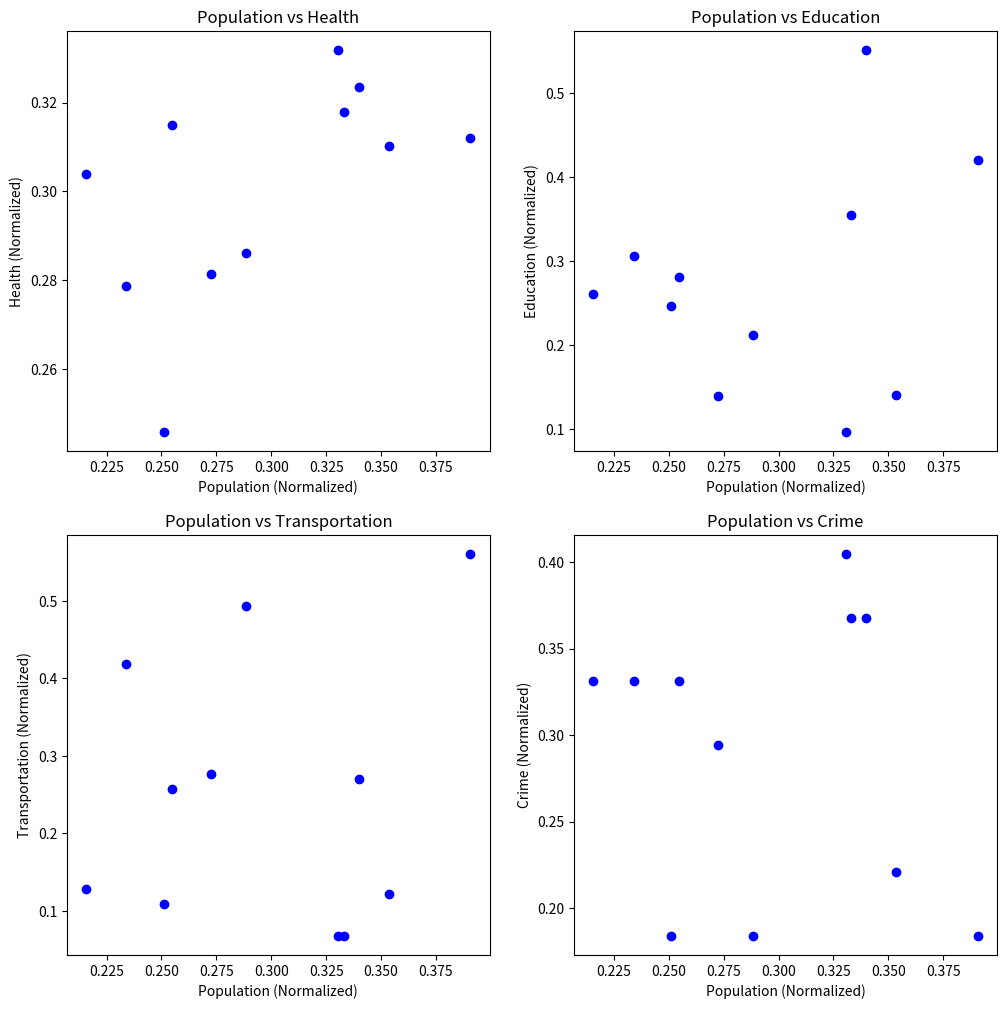
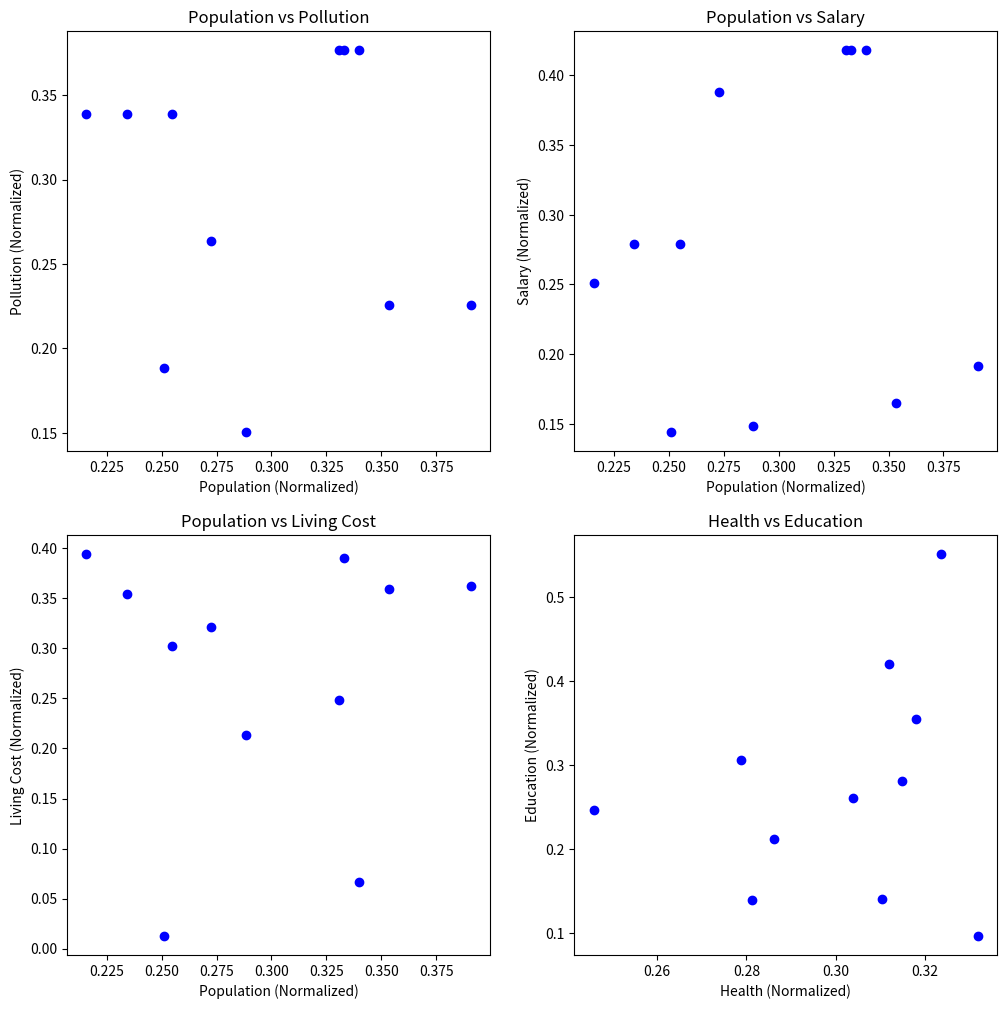
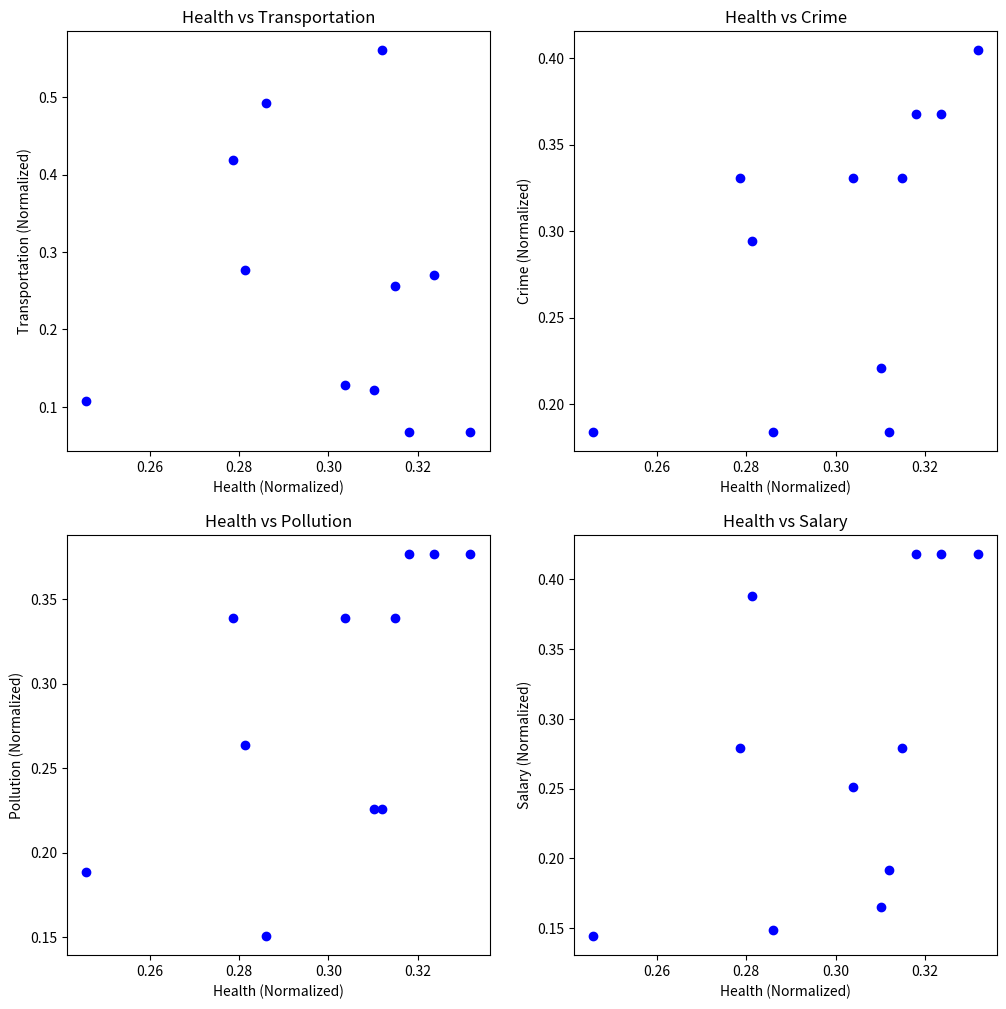
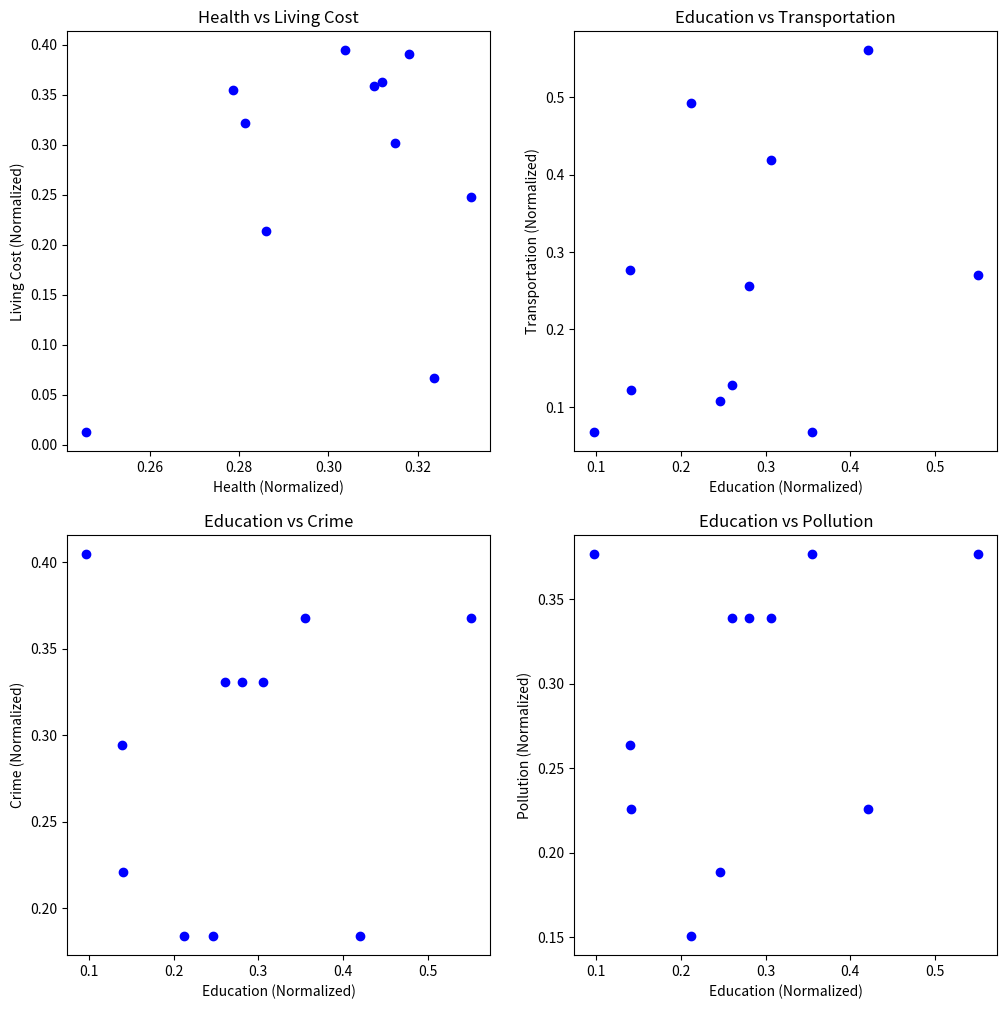
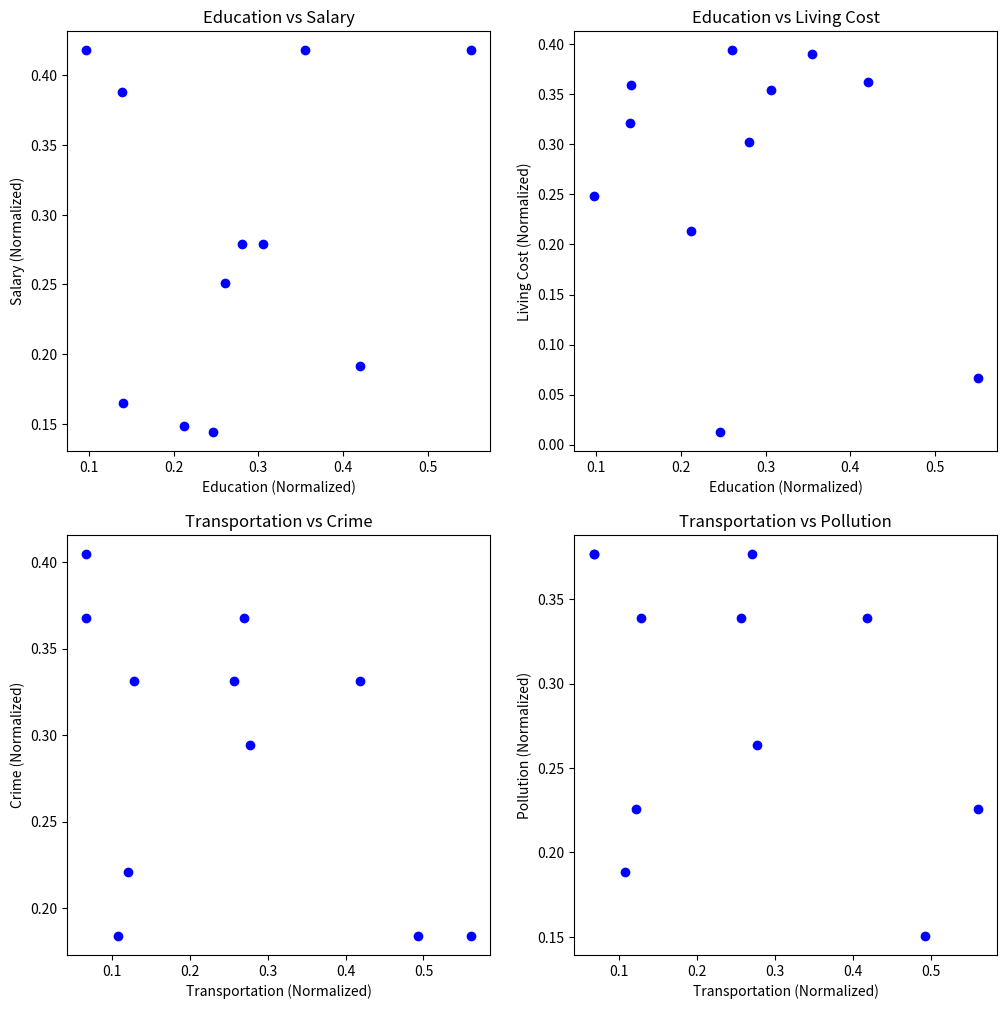
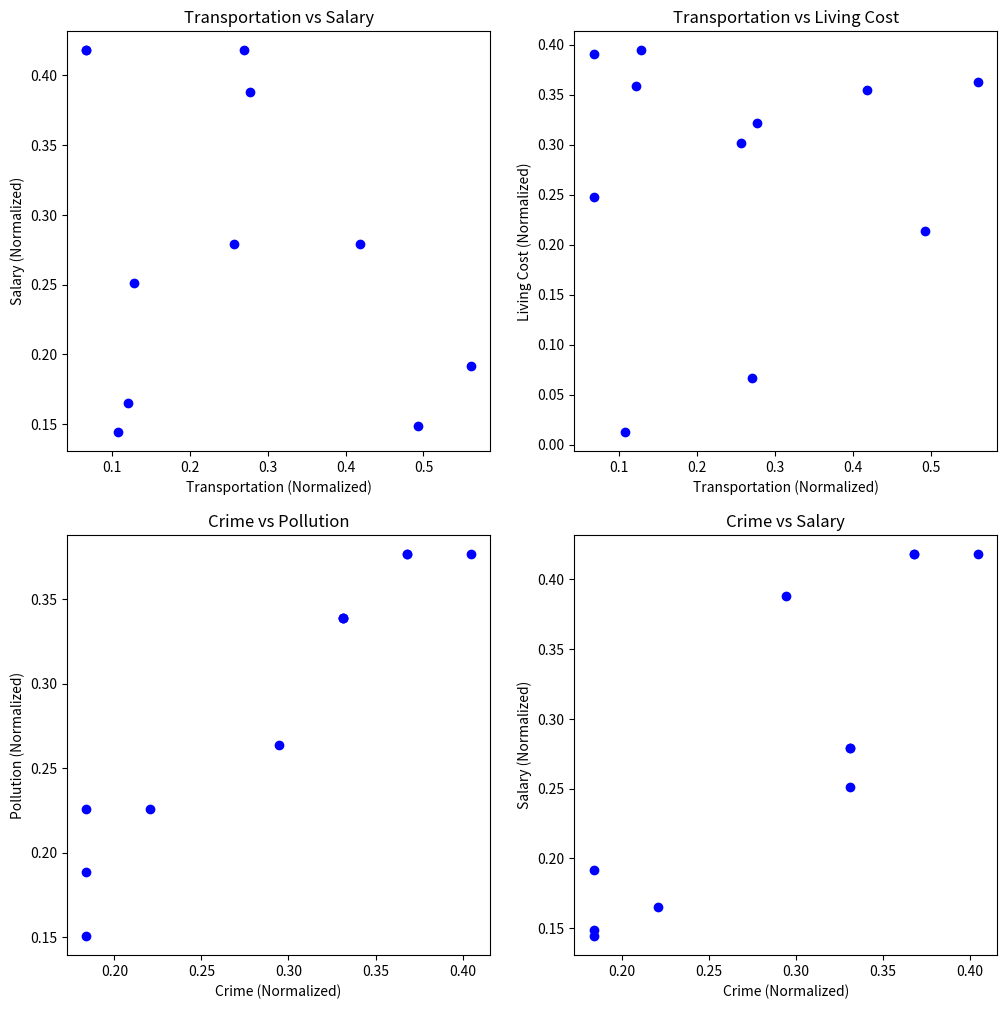
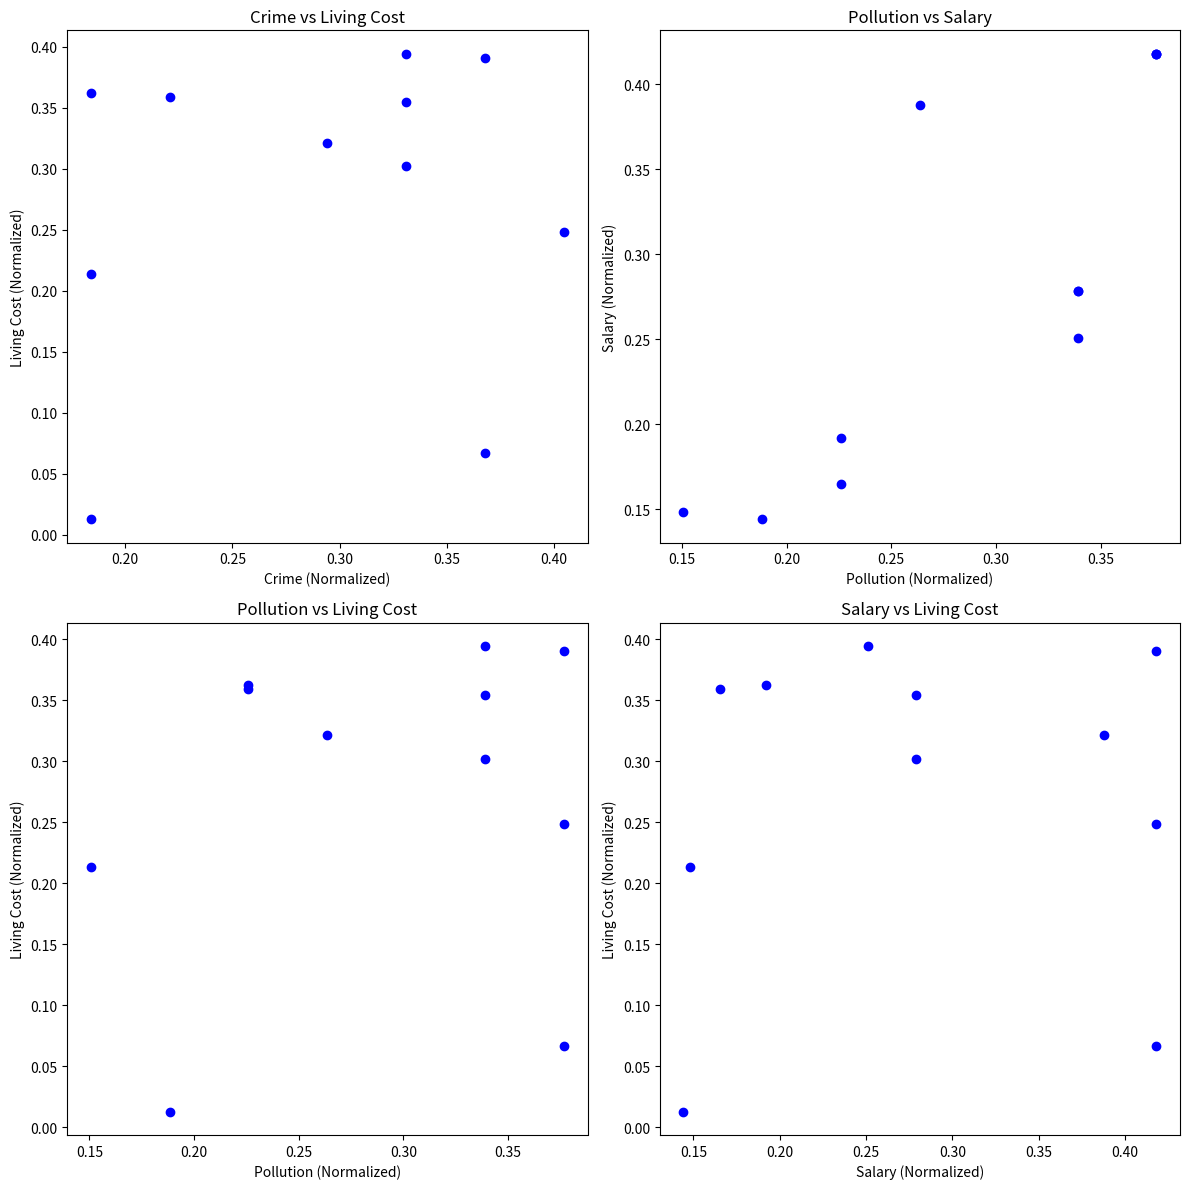

The matplotlib source for these figures, in order:
import numpy as np
import matplotlib.pyplot as plt

# Original data
data = np.array([[11060148, 84.53, 36.01, 83.00, 5.00, 6.00, 13759.00, 91.30],
                 [10009781, 84.06, 12.04, 18.00, 6.00, 6.00, 11847.00, 90.47],
                 [9621551, 87.67, 47.18, 40.00, 10.00, 10.00, 30000.00, 16.82],
                 [9429408, 86.15, 30.37, 10.00, 10.00, 10.00, 30000.00, 98.39],
                 [9356962, 89.91, 8.29, 10.00, 11.00, 10.00, 30000.00, 62.53],
                 [8161961, 77.51, 18.17, 73.00, 5.00, 4.00, 10638.00, 53.79],
                 [7717563, 76.21, 11.92, 41.00, 8.00, 7.00, 27838.00, 80.95],
                 [7214225, 85.31, 24.03, 38.00, 9.00, 9.00, 20000.00, 76.12],
                 [7103807, 66.59, 21.09, 16.00, 5.00, 5.00, 10342.00, 3.20],
                 [6626178, 75.51, 26.19, 62.00, 9.00, 9.00, 20000.00, 89.31],
                 [6107187, 82.31, 22.30, 19.00, 9.00, 9.00, 18000.00, 99.37]])

# Normalize data
normalized_data = data / np.linalg.norm(data, axis=0)

# Features
features = ['Population', 'Health', 'Education', 'Transportation', 'Crime', 'Pollution', 'Salary', 'Living Cost']

# Create scatter plots for pairs of features
fig, axes = plt.subplots(2, 2, figsize=(12, 12))  # 2 rows, 2 columns

plot_counter = 0
for i in range(len(features)):
  for j in range(i+1, len(features)):
    if plot_counter >= 4:  # After 4 plots, move to the next figure
      fig, axes = plt.subplots(2, 2, figsize=(12, 12))
      plot_counter = 0
    axes[plot_counter // 2, plot_counter % 2].scatter(normalized_data[:, i], normalized_data[:, j], color='blue')
    axes[plot_counter // 2, plot_counter % 2].set_xlabel(features[i] + ' (Normalized)')
    axes[plot_counter // 2, plot_counter % 2].set_ylabel(features[j] + ' (Normalized)')
    axes[plot_counter // 2, plot_counter % 2].set_title(features[i] + ' vs ' + features[j])
    plot_counter += 1

plt.tight_layout()
plt.show()